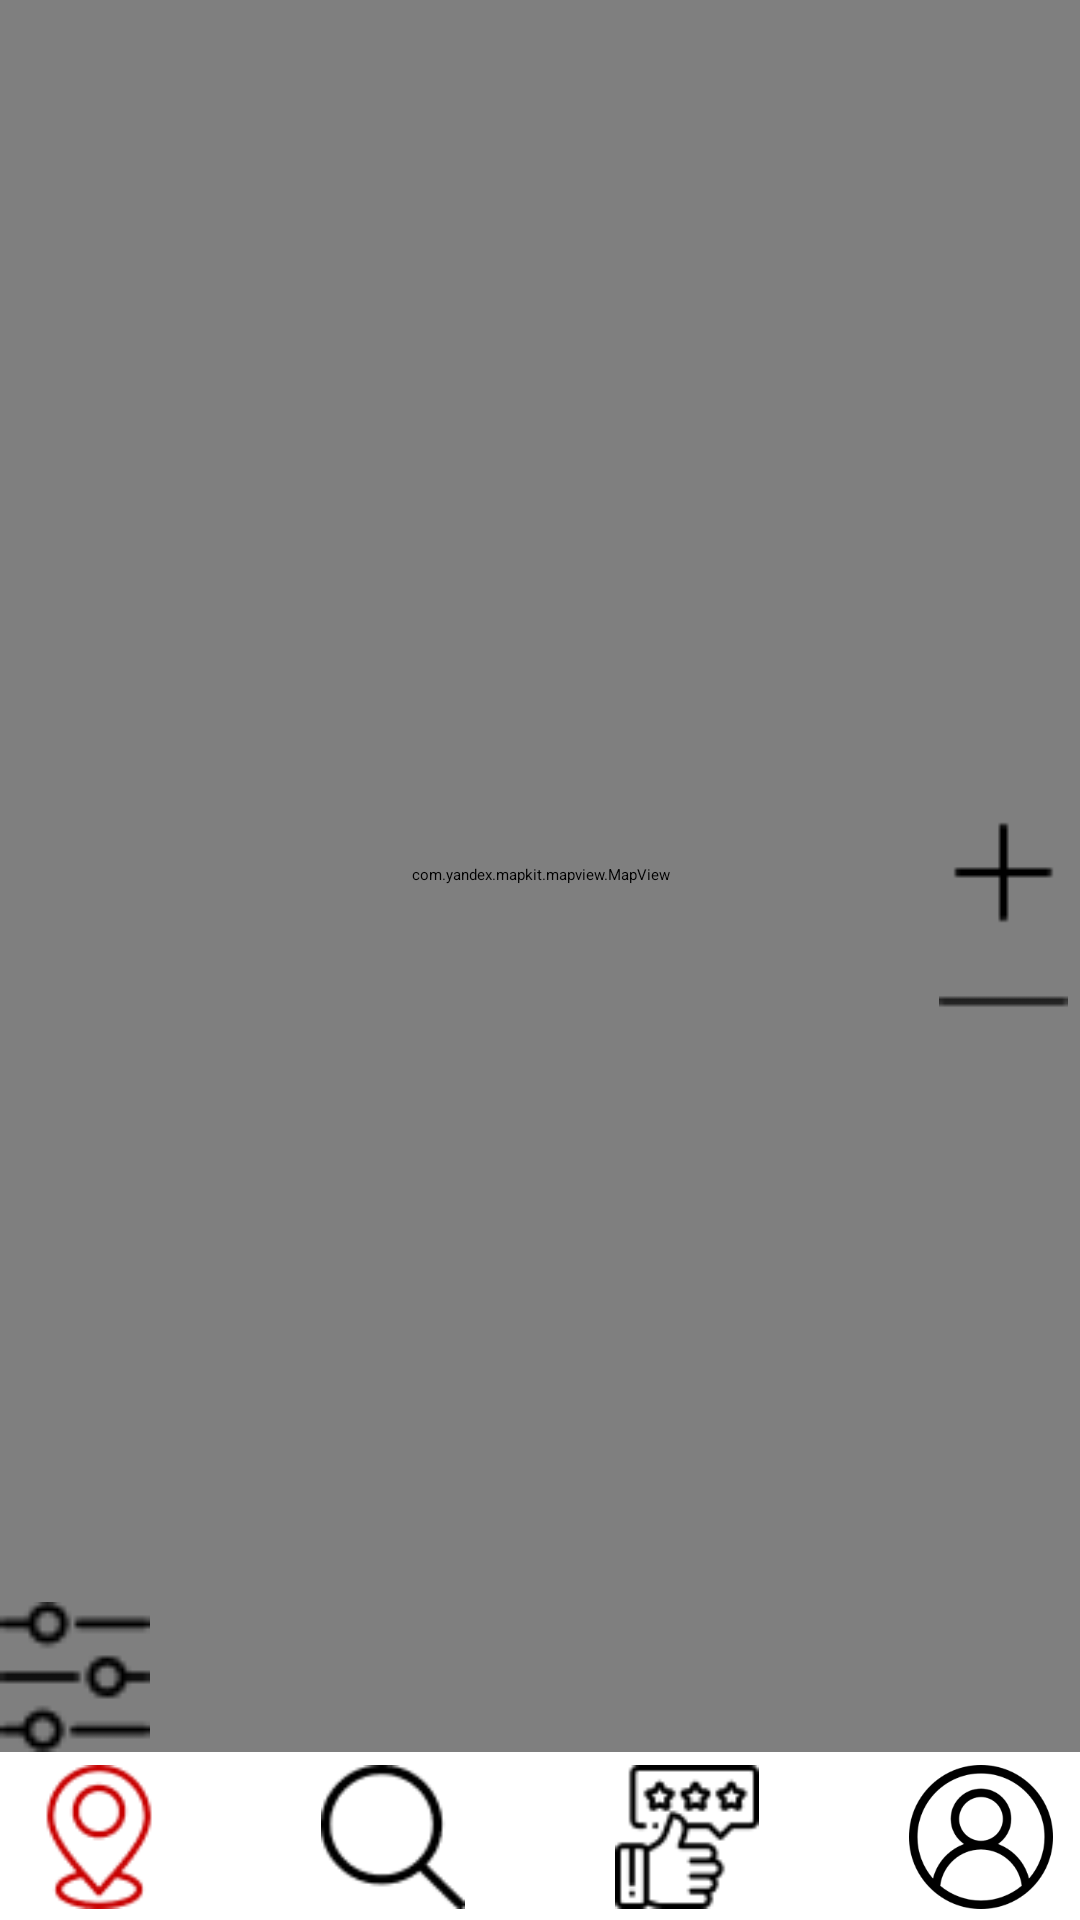

The Android layout XML behind this screen, and the referenced resources:
<!-- AndroidManifest.xml: application theme Theme.App.Starting -->
<!-- res/layout/map_r.xml -->
<?xml version="1.0" encoding="utf-8"?>
    <RelativeLayout
    xmlns:android="http://schemas.android.com/apk/res/android"
    xmlns:app="http://schemas.android.com/apk/res-auto"
    xmlns:tools="http://schemas.android.com/tools"
        android:layout_height="match_parent"
        android:layout_width="match_parent"
    tools:context="com.example.myproject.ui.fragments.MapFragment">

        <androidx.constraintlayout.widget.ConstraintLayout
            android:layout_width="match_parent"
            android:layout_height="match_parent"
            android:layout_above="@+id/lowBar"
            android:layout_marginTop="-1dp"
            android:layout_marginBottom="1dp"
            tools:layout_editor_absoluteX="5dp"
            tools:layout_editor_absoluteY="0dp"
            tools:ignore="VisualLintBounds">

            <androidx.appcompat.widget.AppCompatButton
                android:id="@+id/positionButton"
                android:layout_width="43dp"
                android:layout_height="43dp"
                android:layout_marginEnd="4dp"
                android:background="@drawable/gps_1"
                android:contentDescription="@string/compass_1"
                app:layout_constraintEnd_toEndOf="parent"
                app:layout_constraintTop_toBottomOf="@+id/zoomDown" />

            <com.yandex.mapkit.mapview.MapView
                android:id="@+id/mapview"
                android:layout_width="match_parent"
                android:layout_height="match_parent"
                app:layout_constraintEnd_toEndOf="parent"
                tools:layout_editor_absoluteY="-58dp">

            </com.yandex.mapkit.mapview.MapView>

            <androidx.appcompat.widget.AppCompatButton
                android:id="@+id/zoomDown"
                android:layout_width="43dp"
                android:layout_height="43dp"
                android:layout_marginEnd="4dp"
                android:background="@drawable/minus_1"
                android:contentDescription="@string/minus_1"
                app:layout_constraintEnd_toEndOf="parent"
                app:layout_constraintTop_toBottomOf="@+id/zoomUp" />

            <androidx.appcompat.widget.AppCompatButton
                android:id="@+id/zoomUp"
                android:layout_width="43dp"
                android:layout_height="43dp"
                android:layout_marginTop="270dp"
                android:layout_marginEnd="4dp"
                android:background="@drawable/plus__1__1"
                android:contentDescription="@string/plus_1_1"
                app:layout_constraintEnd_toEndOf="parent"
                app:layout_constraintTop_toTopOf="parent" />

            <androidx.appcompat.widget.AppCompatButton
                android:id="@+id/setting_lines_1"
                android:layout_width="50dp"
                android:layout_height="50dp"
                android:background="@drawable/setting_lines_1"
                android:contentDescription="@string/setting_lines_1"
                app:layout_constraintBottom_toBottomOf="parent"
                app:layout_constraintStart_toStartOf="parent" />


        </androidx.constraintlayout.widget.ConstraintLayout>

        <androidx.appcompat.widget.Toolbar
            android:id="@+id/lowBar"
            android:layout_width="match_parent"
            android:layout_height="55dp"
            android:layout_alignParentBottom="true"
            android:background="@drawable/rectangle_1_shape"
            app:layout_constraintBottom_toBottomOf="parent"
            app:layout_constraintEnd_toEndOf="parent"
            app:layout_constraintHorizontal_bias="1.0"
            app:layout_constraintStart_toStartOf="parent">

            <androidx.constraintlayout.widget.ConstraintLayout
                android:layout_width="match_parent"
                android:layout_height="wrap_content"
                android:layout_gravity="center|left"
                tools:layout_editor_absoluteX="16dp"
                tools:layout_editor_absoluteY="10dp"
                tools:ignore="RtlHardcoded">

                <androidx.appcompat.widget.AppCompatImageButton
                    android:id="@+id/map"
                    android:layout_width="48dp"
                    android:layout_height="48dp"
                    android:layout_marginStart="10dp"
                    android:background="@drawable/ia"
                    android:contentDescription="@string/mapButtonDescription"
                    app:layout_constraintBottom_toBottomOf="parent"
                    app:layout_constraintEnd_toStartOf="@+id/search"
                    app:layout_constraintStart_toStartOf="parent"
                    app:layout_constraintTop_toTopOf="parent"
                    tools:ignore="ImageContrastCheck" />

                <androidx.appcompat.widget.AppCompatImageButton
                    android:id="@+id/search"
                    android:layout_width="48dp"
                    android:layout_height="48dp"
                    android:layout_marginStart="50dp"
                    android:background="@drawable/search_interface_symbol_1"
                    android:contentDescription="@string/searchButtonDescription"
                    app:layout_constraintBottom_toBottomOf="parent"
                    app:layout_constraintEnd_toStartOf="@+id/review"
                    app:layout_constraintStart_toEndOf="@+id/map"
                    app:layout_constraintTop_toTopOf="parent" />

                <androidx.appcompat.widget.AppCompatImageButton
                    android:id="@+id/review"
                    android:layout_width="48dp"
                    android:layout_height="48dp"
                    android:layout_marginStart="50dp"
                    android:background="@drawable/review_1"
                    android:contentDescription="@string/reviewButtonDescription"
                    app:layout_constraintBottom_toBottomOf="parent"
                    app:layout_constraintEnd_toStartOf="@+id/user"
                    app:layout_constraintStart_toEndOf="@+id/search"
                    app:layout_constraintTop_toTopOf="parent" />

                <androidx.appcompat.widget.AppCompatImageButton
                    android:id="@+id/user"
                    android:layout_width="48dp"
                    android:layout_height="48dp"
                    android:layout_marginStart="50dp"
                    android:layout_marginEnd="10dp"
                    android:background="@drawable/user_2"
                    android:contentDescription="@string/userProfileButton"
                    app:layout_constraintBottom_toBottomOf="parent"
                    app:layout_constraintEnd_toEndOf="parent"
                    app:layout_constraintStart_toEndOf="@+id/review"
                    app:layout_constraintTop_toTopOf="parent"
                    app:layout_constraintVertical_bias="0.0" />
            </androidx.constraintlayout.widget.ConstraintLayout>
        </androidx.appcompat.widget.Toolbar>

    </RelativeLayout>
<!-- resources referenced by this layout -->
<resources>
  <!-- drawable gps_1: png bitmap (drawable, 822 bytes) -->
  <!-- drawable ia: png bitmap (drawable, 2337 bytes) -->
  <!-- drawable minus_1: png bitmap (drawable, 156 bytes) -->
  <!-- drawable plus__1__1: png bitmap (drawable, 195 bytes) -->
  <!-- drawable review_1: png bitmap (drawable, 1477 bytes) -->
  <!-- drawable search_interface_symbol_1: png bitmap (drawable, 1082 bytes) -->
  <!-- drawable setting_lines_1: png bitmap (drawable, 618 bytes) -->
  <!-- drawable user_2: png bitmap (drawable, 8115 bytes) -->
  <string name="compass_1">compass_!</string>
  <string name="mapButtonDescription">mapButton</string>
  <string name="minus_1">minus_!</string>
  <string name="plus_1_1">plus__!__1</string>
  <string name="reviewButtonDescription">reviewButton</string>
  <string name="searchButtonDescription">searchButton</string>
  <string name="setting_lines_1">setting_lines_!</string>
  <string name="userProfileButton">userProfile</string>
  <style name="Theme.App.Starting" parent="Theme.SplashScreen">
          <item name="windowSplashScreenAnimatedIcon">@drawable/shawarmaa</item>
          <item name="windowSplashScreenBackground">@color/main</item>
          <item name="postSplashScreenTheme">@style/AppTheme</item>
      </style>
  <!-- drawable shawarmaa: png bitmap (drawable, 26465 bytes) -->
  <color name="main">#F3F726</color>
  <style name="AppTheme" parent="Theme.AppCompat.Light.NoActionBar">
  		<item name="colorPrimary">@color/colorPrimary</item>
  		<item name="colorPrimaryDark">@color/colorPrimaryDark</item>
  		<item name="colorAccent">@color/colorAccent</item>
  	</style>
  <color name="colorPrimary">#008577</color>
  <color name="colorPrimaryDark">#00574B</color>
  <color name="colorAccent">#D81B60</color>
</resources>
